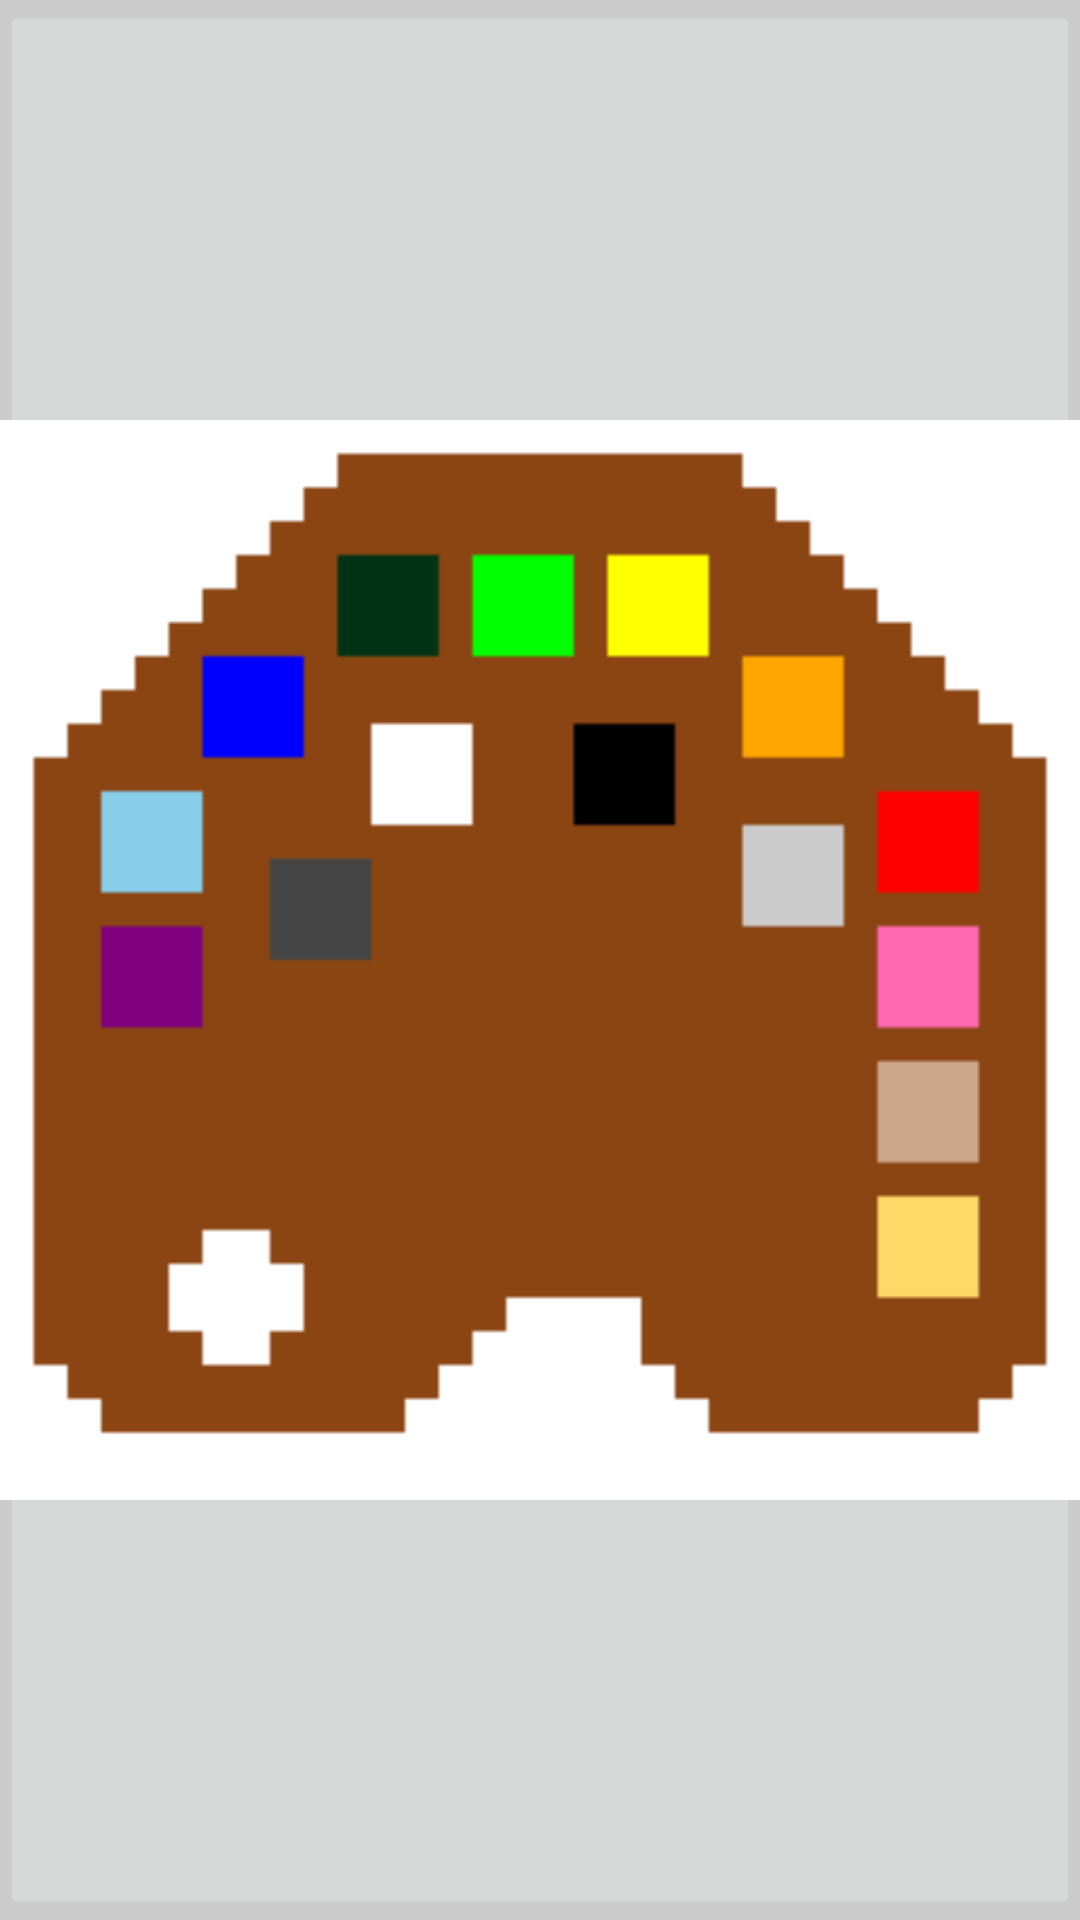

The Android layout XML behind this screen, and the referenced resources:
<!-- AndroidManifest.xml: application theme Theme.AppCompat.Light.NoActionBar.FullScreen -->
<!-- res/layout/view_palette.xml -->
<?xml version="1.0" encoding="utf-8"?>
<LinearLayout xmlns:android="http://schemas.android.com/apk/res/android"
    android:layout_width="match_parent"
    android:layout_height="0dp"
    android:layout_weight="1"
    android:background="@color/lightGray"
    android:orientation="horizontal">

    <ImageButton
        android:id="@+id/buttonManagePalette"
        android:onClick="dialogManagePalette"
        android:layout_width="wrap_content"
        android:layout_height="match_parent"
        android:src="@mipmap/palette32"
        android:scaleType="fitCenter"
        android:adjustViewBounds="true"
        android:layout_gravity="center"
        android:padding="0dp" />

    <HorizontalScrollView
        android:layout_width="0dp"
        android:layout_height="match_parent"
        android:layout_weight="1"
        android:scrollbars="none">

        <LinearLayout
            android:id="@+id/linearLayoutActivityDrawing"
            android:layout_width="wrap_content"
            android:layout_height="match_parent"
            android:orientation="horizontal" >

        </LinearLayout>
    </HorizontalScrollView>

</LinearLayout>
<!-- resources referenced by this layout -->
<resources>
  <color name="lightGray">#CCCCCC</color>
  <!-- mipmap palette32: png bitmap (mipmap-hdpi, 1349 bytes) -->
  <style name="Theme.AppCompat.Light.NoActionBar.FullScreen" parent="@style/Theme.AppCompat.Light.NoActionBar">
          <item name="android:windowNoTitle">true</item>
          <item name="android:windowActionBar">false</item>
          <item name="android:windowFullscreen">true</item>
          <item name="android:windowContentOverlay">@null</item>
      </style>
</resources>
